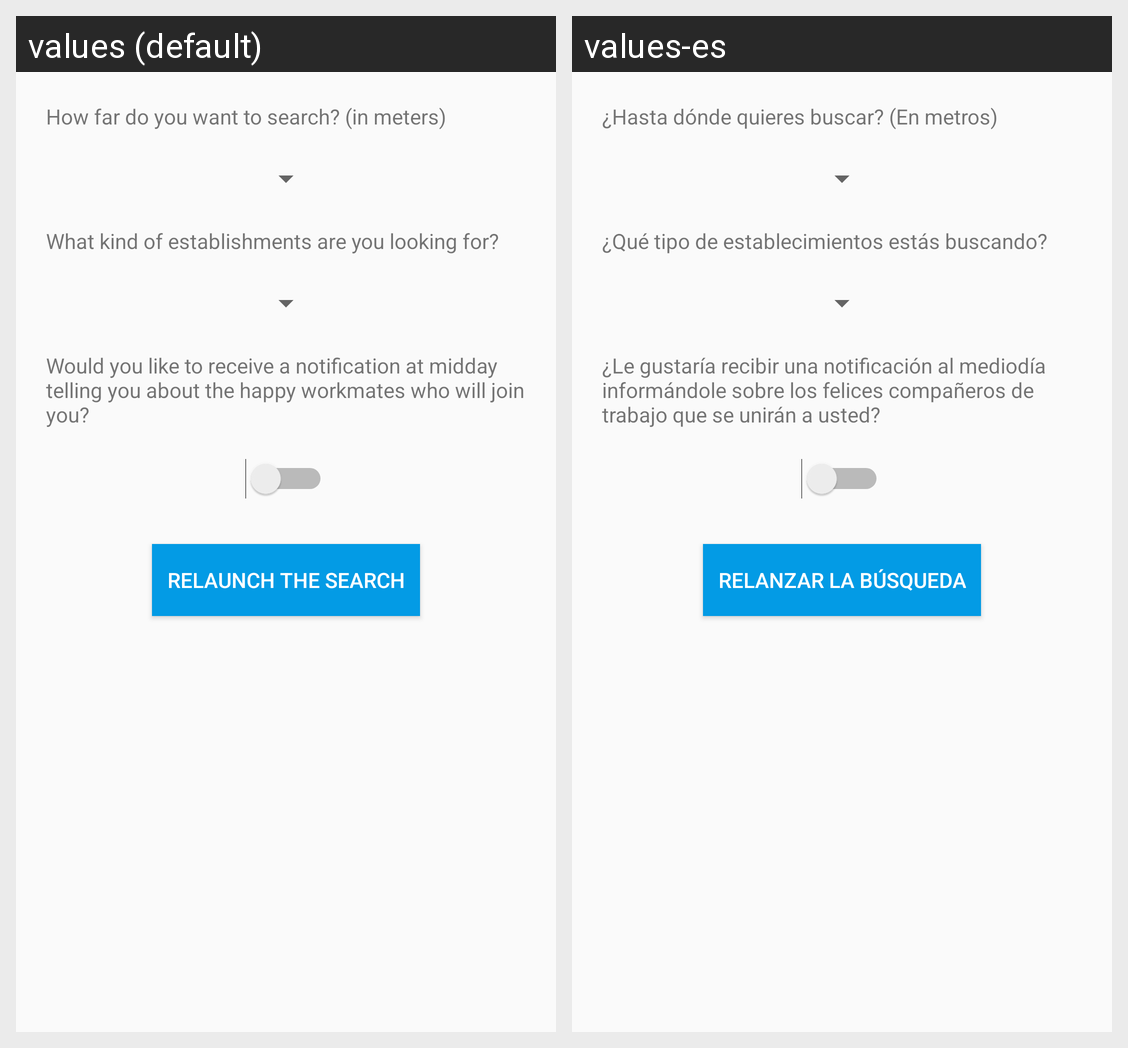

The Android screen above is rendered under two locales of the same app. Produce the string resources it draws, with the default and per-locale values.
Android screen res/layout/activity_notification_and_search.xml rendered under 2 locales, left to right: values (default), values-es. Device: Nexus 5 (rendered at 1080×1920; each locale shown at half size, 540×960, under a caption strip naming it); theme AppTheme.
Strings drawn on this screen, with the default value and each locale's value (text and hints the layout hard-codes, and strings that could not be matched under every locale, appear in the picture but are not listed):

radius_text
  values: How far do you want to search? (in meters)
  values-es: ¿Hasta dónde quieres buscar? (En metros)

type_text
  values: What kind of establishments are you looking for?
  values-es: ¿Qué tipo de establecimientos estás buscando?

notifications_onoff
  values: Would you like to receive a notification at midday telling you about the happy workmates who will join you?
  values-es: ¿Le gustaría recibir una notificación al mediodía informándole sobre los felices compañeros de trabajo que se unirán a usted?

newsearch
  values: Relaunch the search
  values-es: Relanzar la búsqueda
